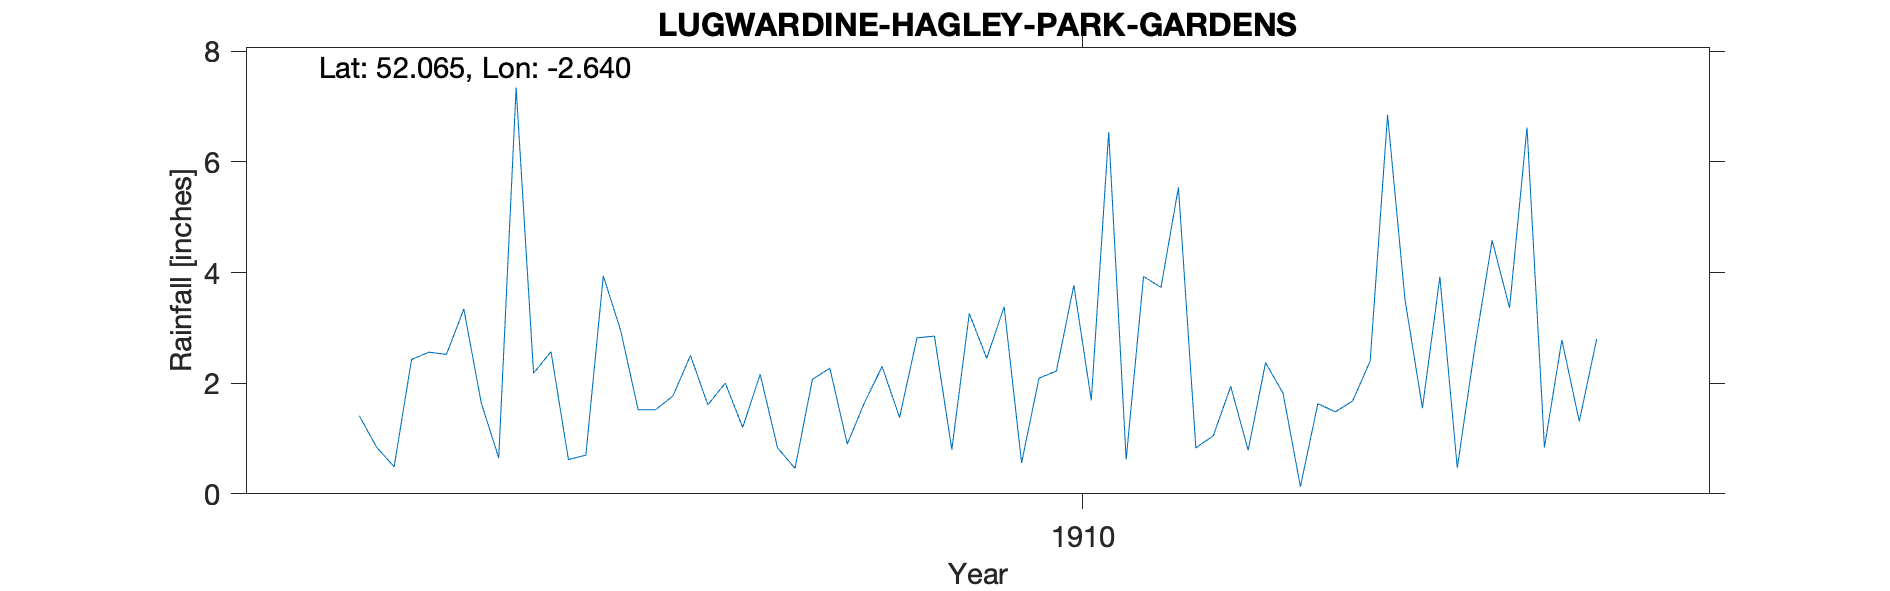

The table this chart was drawn from, first rows:
LUGWARDINE HAGLEY PARK GARDENS, , , , , , , , , , , , , , , , , , , , 
Grid ref, SO562409, Long, -2.64, Lat, 52.06, Elevation, 311, ft, , , , , , , , , , , , 
Station no, RR8880, , , , , , , , , , , , , , , , , , , 
, 1900, 1901, 1902, 1903, 1904, 1905, 1906, 1907, 1908, 1909, 1910, 1911, 1912, 1913, 1914, 1915, 1916, 1917, 1918, 1919
January, , , , , , , , 1.41, 0.62, 0.83, 2.45, 0.83, 3.51, , , , , , , 
February, , , , , , , , 0.84, 0.7, 0.46, 3.38, 1.05, 1.55, , , , , , , 
March, , , , , , , , 0.49, 3.94, 2.07, 0.56, 1.94, 3.92, , , , , , , 
April, , , , , , , , 2.43, 2.95, 2.27, 2.09, 0.79, 0.47, , , , , , , 
May, , , , , , , , 2.56, 1.52, 0.9, 2.22, 2.37, 2.63, , , , , , , 
June, , , , , , , , 2.52, 1.52, 1.66, 3.77, 1.82, 4.58, , , , , , , 
July, , , , , , , , 3.34, 1.77, 2.3, 1.69, 0.13, 3.36, , , , , , , 
August, , , , , , , , 1.64, 2.5, 1.38, 6.54, 1.63, 6.62, , , , , , , 
September, , , , , , , , 0.65, 1.61, 2.82, 0.62, 1.48, 0.84, , , , , , , 
October, , , , , , , , 7.34, 2, 2.85, 3.93, 1.68, 2.78, , , , , , , 
November, , , , , , , , 2.18, 1.2, 0.8, 3.73, 2.4, 1.31, , , , , , , 
December, , , , , , , , 2.57, 2.16, 3.26, 5.54, 6.85, 2.8, , , , , , , 
Total, , , , , , , , 27.97, 22.49, 21.6, 36.52, 22.97, 34.37, , , , , , , 
